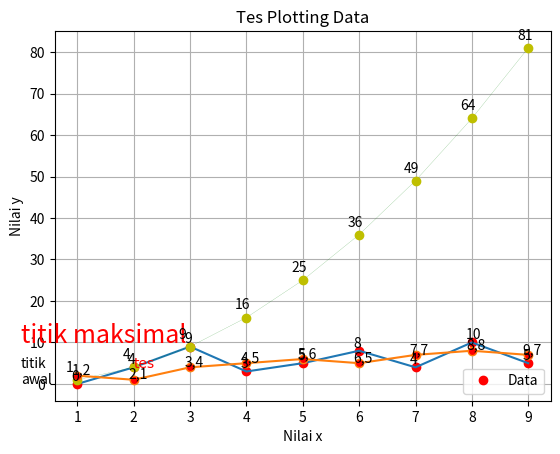

Source code (Python):

import matplotlib.pyplot as plt
# from matplotlib import pyplot as plt 
import numpy as np
import pandas as pd

x = [1,2,3,4,5,6,7,8,9]
y = [0,4,9,3,5,8,4,10,5]

plt.plot(x,y, 'ro')
plt.plot(x,y)

plt.title('Tes Plotting Data')
plt.xlabel('Nilai x')
plt.ylabel('Nilai y')

# custom text
plt.text(0, 0, 'titik\nawal')
plt.text(0,10,'titik maksimal', color='red', fontsize=18)
plt.text(2,4,'tes',fontdict={'color':'red', 'family':'impact'})

for i in x:
    plt.text(i-.1, y[i-1]+.8, y[i-1])
    # show y val on (i-0.1 , y+0.8)

plt.grid(True)
plt.legend(['Data'], loc=4)
# plt.show()

# ===========================

x = np.array([1,2,3,4,5,6,7,8,9])

plt.plot(x, x**2, color='g', markerfacecolor='y',
    markeredgecolor = 'y', marker='o', linestyle='-', 
    markersize=6, linewidth = .1, label = 'My Data'
)
plt.grid(True)

for i in x**2:
    plt.text(x[list(x**2).index(i)]-.2, i+2, i)

# plt.show()

# =================================
x = [1,2,3,4,5,6,7,8,9]
y = [2,1,4,5,6,5,7,8,7]
df = pd.DataFrame({'X': x, 'Y': y})
plt.plot(df['X'], df['Y'], marker='o', mfc='red')

for i in df['X']:
    # plt.text(i-.1, df['Y'].iloc[i-1] + .3, df['Y'].iloc[i-1])
    plt.text(i-.1, df['Y'].iloc[i-1] + .3, '{},{}'.format(i, df['Y'].iloc[i-1]))
    # print(i)
    # print(df['Y'].iloc[i-1])

plt.show()